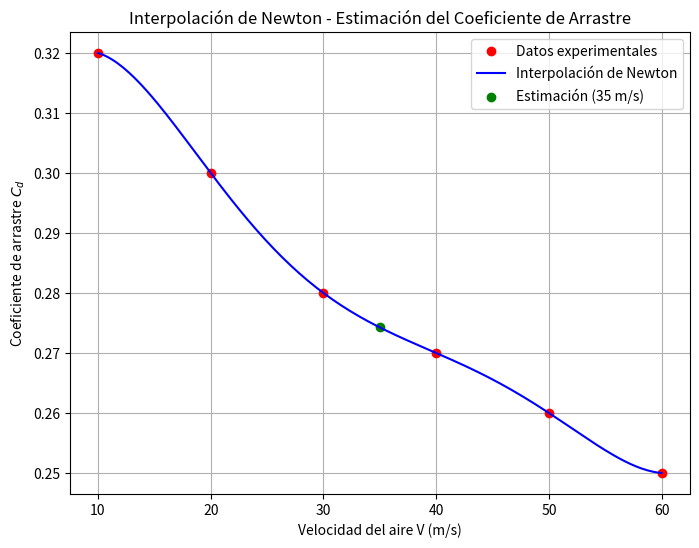

Write Python code to recreate this figure.
import numpy as np
import matplotlib.pyplot as plt

def newton_divided_diff(x, y):
    """ Calcula la tabla de diferencias divididas de Newton """
    n = len(x)
    coef = np.zeros([n, n])
    coef[:, 0] = y  # Primera columna es y
    
    for j in range(1, n):
        for i in range(n - j):
            coef[i, j] = (coef[i+1, j-1] - coef[i, j-1]) / (x[i+j] - x[i])
    
    return coef[0, :]

def newton_interpolation(x_data, y_data, x):
    """ Evalúa el polinomio de Newton en los puntos x """
    coef = newton_divided_diff(x_data, y_data)
    n = len(x_data)
    
    y_interp = np.zeros_like(x, dtype=float)
    for i in range(len(x)):
        term = coef[0]
        product = 1
        for j in range(1, n):
            product *= (x[i] - x_data[j-1])
            term += coef[j] * product
        y_interp[i] = term
    
    return y_interp

# Datos del ejercicio
V_data = np.array([10, 20, 30, 40, 50, 60])
Cd_data = np.array([0.32, 0.30, 0.28, 0.27, 0.26, 0.25])

# Estimar el coeficiente de arrastre para V = 35 m/s
V_target = 35
Cd_target = newton_interpolation(V_data, Cd_data, np.array([V_target]))
print(f"Coeficiente de arrastre estimado para {V_target} m/s: {Cd_target[0]:.4f}")

# Graficar la interpolación en el rango [10, 60]
V_vals = np.linspace(10, 60, 200)
Cd_interp = newton_interpolation(V_data, Cd_data, V_vals)

plt.figure(figsize=(8, 6))
plt.plot(V_data, Cd_data, 'ro', label='Datos experimentales')
plt.plot(V_vals, Cd_interp, 'b-', label='Interpolación de Newton')
plt.scatter(V_target, Cd_target, color='green', label=f'Estimación ({V_target} m/s)')
plt.xlabel('Velocidad del aire V (m/s)')
plt.ylabel('Coeficiente de arrastre $C_d$')
plt.title('Interpolación de Newton - Estimación del Coeficiente de Arrastre')
plt.legend()
plt.grid(True)

# Guardar la gráfica
plt.savefig("newton_interpolacion_coef_arrastre.png", dpi=300)
plt.show()
